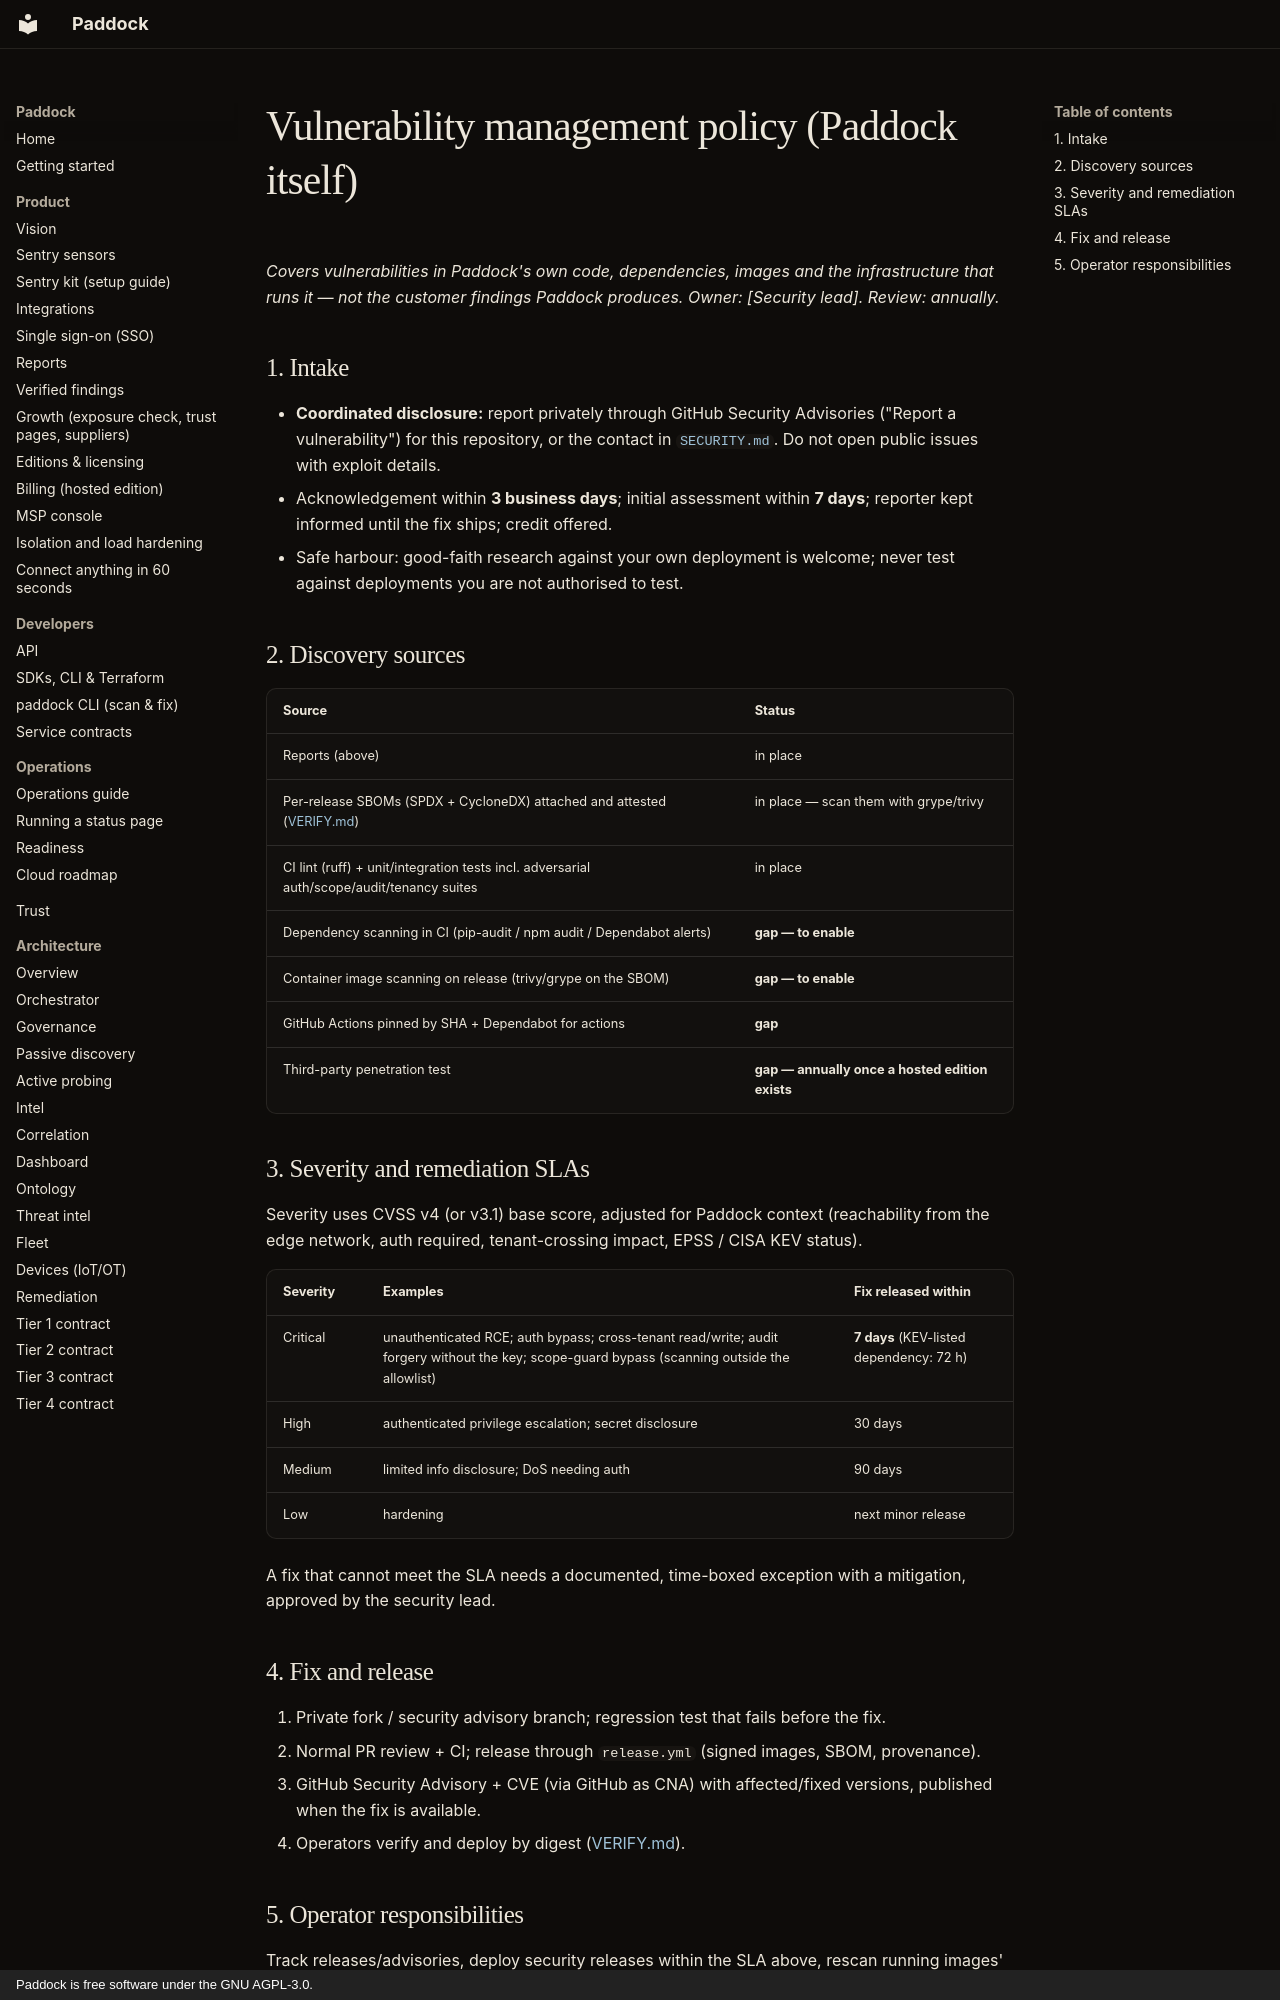

repository: brandongraff-dev/Paddock · page: trust/VULNERABILITY_MANAGEMENT/index.html · generator: mkdocs · copyright: Paddock is free software under the GNU AGPL-3.0.

# Vulnerability management policy (Paddock itself)

*Covers vulnerabilities in Paddock's own code, dependencies, images and the
infrastructure that runs it — not the customer findings Paddock produces.
Owner: [Security lead]. Review: annually.*

## 1. Intake

* **Coordinated disclosure:** report privately through GitHub Security
  Advisories ("Report a vulnerability") for this repository, or the contact in
  [`SECURITY.md`](../../SECURITY.md). Do not open public issues with exploit
  details.
* Acknowledgement within **3 business days**; initial assessment within
  **7 days**; reporter kept informed until the fix ships; credit offered.
* Safe harbour: good-faith research against your own deployment is welcome;
  never test against deployments you are not authorised to test.

## 2. Discovery sources

| Source | Status |
|---|---|
| Reports (above) | in place |
| Per-release SBOMs (SPDX + CycloneDX) attached and attested ([VERIFY.md](VERIFY.md)) | in place — scan them with grype/trivy |
| CI lint (ruff) + unit/integration tests incl. adversarial auth/scope/audit/tenancy suites | in place |
| Dependency scanning in CI (pip-audit / npm audit / Dependabot alerts) | **gap — to enable** |
| Container image scanning on release (trivy/grype on the SBOM) | **gap — to enable** |
| GitHub Actions pinned by SHA + Dependabot for actions | **gap** |
| Third-party penetration test | **gap — annually once a hosted edition exists** |

## 3. Severity and remediation SLAs

Severity uses CVSS v4 (or v3.1) base score, adjusted for Paddock context
(reachability from the edge network, auth required, tenant-crossing impact,
EPSS / CISA KEV status).

| Severity | Examples | Fix released within |
|---|---|---|
| Critical | unauthenticated RCE; auth bypass; cross-tenant read/write; audit forgery without the key; scope-guard bypass (scanning outside the allowlist) | **7 days** (KEV-listed dependency: 72 h) |
| High | authenticated privilege escalation; secret disclosure | 30 days |
| Medium | limited info disclosure; DoS needing auth | 90 days |
| Low | hardening | next minor release |

A fix that cannot meet the SLA needs a documented, time-boxed exception with a
mitigation, approved by the security lead.

## 4. Fix and release

1. Private fork / security advisory branch; regression test that fails before
   the fix.
2. Normal PR review + CI; release through `release.yml` (signed images, SBOM,
   provenance).
3. GitHub Security Advisory + CVE (via GitHub as CNA) with affected/fixed
   versions, published when the fix is available.
4. Operators verify and deploy by digest ([VERIFY.md](VERIFY.md)).
